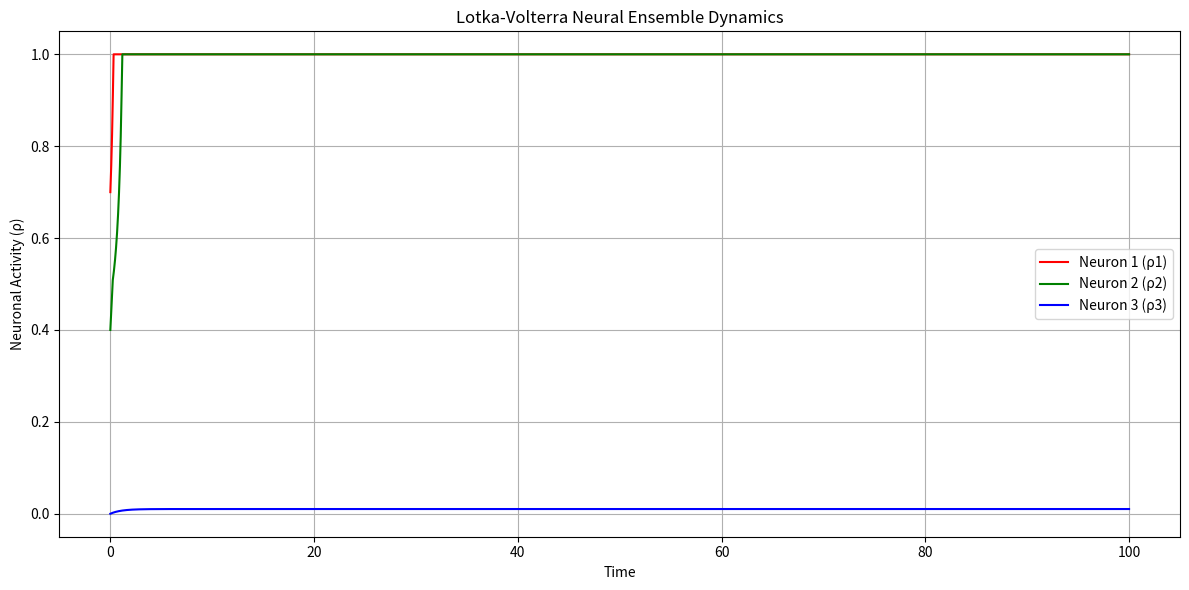

Reproduce this figure in Python.
import numpy as np
import matplotlib.pyplot as plt


class LotkaVolterraNeural:
    def __init__(self, alpha, beta, a, b, c):
        """
        Initialize the Lotka-Volterra Neural Ensemble model

        Parameters:
        -----------
        alpha, beta : float
            Coupling parameters
        a, b, c : float
            External stimulus amplitudes
        """
        self.alpha = alpha
        self.beta = beta
        self.a = a
        self.b = b
        self.c = c

        # Threshold for neuron activation
        self.activation_threshold = 0.5

    def neuron_dynamics(self, rho, external_stim):
        """
        Compute the derivative for a single neuron

        Parameters:
        -----------
        rho : float
            Current neuronal activity
        external_stim : float
            External stimulus amplitude

        Returns:
        --------
        float
            Derivative of neuronal activity
        """
        # Key equation from the paper
        return rho * (rho - 1 + self.alpha * rho + self.beta * rho) + external_stim

    def simulate_runge_kutta(self, initial_state, t_end, num_steps):
        """
        Simulate using 4th order Runge-Kutta method

        Parameters:
        -----------
        initial_state : list
            Initial [ρ1, ρ2, ρ3]
        t_end : float
            End time of simulation
        num_steps : int
            Number of simulation steps

        Returns:
        --------
        tuple: time array, solution array
        """
        # Prepare time and state arrays
        dt = t_end / num_steps
        t = np.linspace(0, t_end, num_steps)

        # Initialize solution array
        solution = np.zeros((num_steps, 3))
        solution[0] = initial_state

        # Runge-Kutta 4th order method
        for i in range(1, num_steps):
            # External stimuli based on initial conditions
            external_stims = [
                self.a if solution[i - 1, 0] < self.activation_threshold else 0,
                self.b if solution[i - 1, 1] < self.activation_threshold else 0,
                self.c if solution[i - 1, 2] < self.activation_threshold else 0,
            ]

            # Compute RK4 coefficients for each neuron
            k1 = np.zeros(3)
            k2 = np.zeros(3)
            k3 = np.zeros(3)
            k4 = np.zeros(3)

            for j in range(3):
                # RK4 method for interdependent neurons
                k1[j] = self.neuron_dynamics(solution[i - 1, j], external_stims[j])

                k2[j] = self.neuron_dynamics(
                    solution[i - 1, j] + 0.5 * dt * k1[j], external_stims[j]
                )

                k3[j] = self.neuron_dynamics(
                    solution[i - 1, j] + 0.5 * dt * k2[j], external_stims[j]
                )

                k4[j] = self.neuron_dynamics(
                    solution[i - 1, j] + dt * k3[j], external_stims[j]
                )

            # Update solution
            solution[i] = solution[i - 1] + (dt / 6) * (k1 + 2 * k2 + 2 * k3 + k4)

            # Constrain values
            solution[i] = np.clip(solution[i], 0, 1)

        return t, solution

    def plot_dynamics(self, t, solution):
        """
        Plot the dynamics of the neural ensemble
        """
        plt.figure(figsize=(12, 6))
        plt.plot(t, solution[:, 0], "r", label="Neuron 1 (ρ1)")
        plt.plot(t, solution[:, 1], "g", label="Neuron 2 (ρ2)")
        plt.plot(t, solution[:, 2], "b", label="Neuron 3 (ρ3)")
        plt.title("Lotka-Volterra Neural Ensemble Dynamics")
        plt.xlabel("Time")
        plt.ylabel("Neuronal Activity (ρ)")
        plt.legend()
        plt.grid(True)
        plt.tight_layout()
        plt.show()


def main():
    # Specific parameters from Figure 4 in the paper
    alpha = 0.1  # Coupling parameter
    beta = 1.5  # Coupling parameter
    a = 0.6917  # External stimulus for neuron 1
    b = 0.4  # External stimulus for neuron 2
    c = 0.01  # External stimulus for neuron 3

    # Create model
    model = LotkaVolterraNeural(alpha, beta, a, b, c)

    # Simulation parameters
    initial_state = [0.7, 0.4, 0.0]  # All neurons start inactive
    t_end = 100  # Simulation end time
    num_steps = 10000  # High granularity

    # Simulate
    t, solution = model.simulate_runge_kutta(initial_state, t_end, num_steps)

    # Plot
    model.plot_dynamics(t, solution)


if __name__ == "__main__":
    main()
